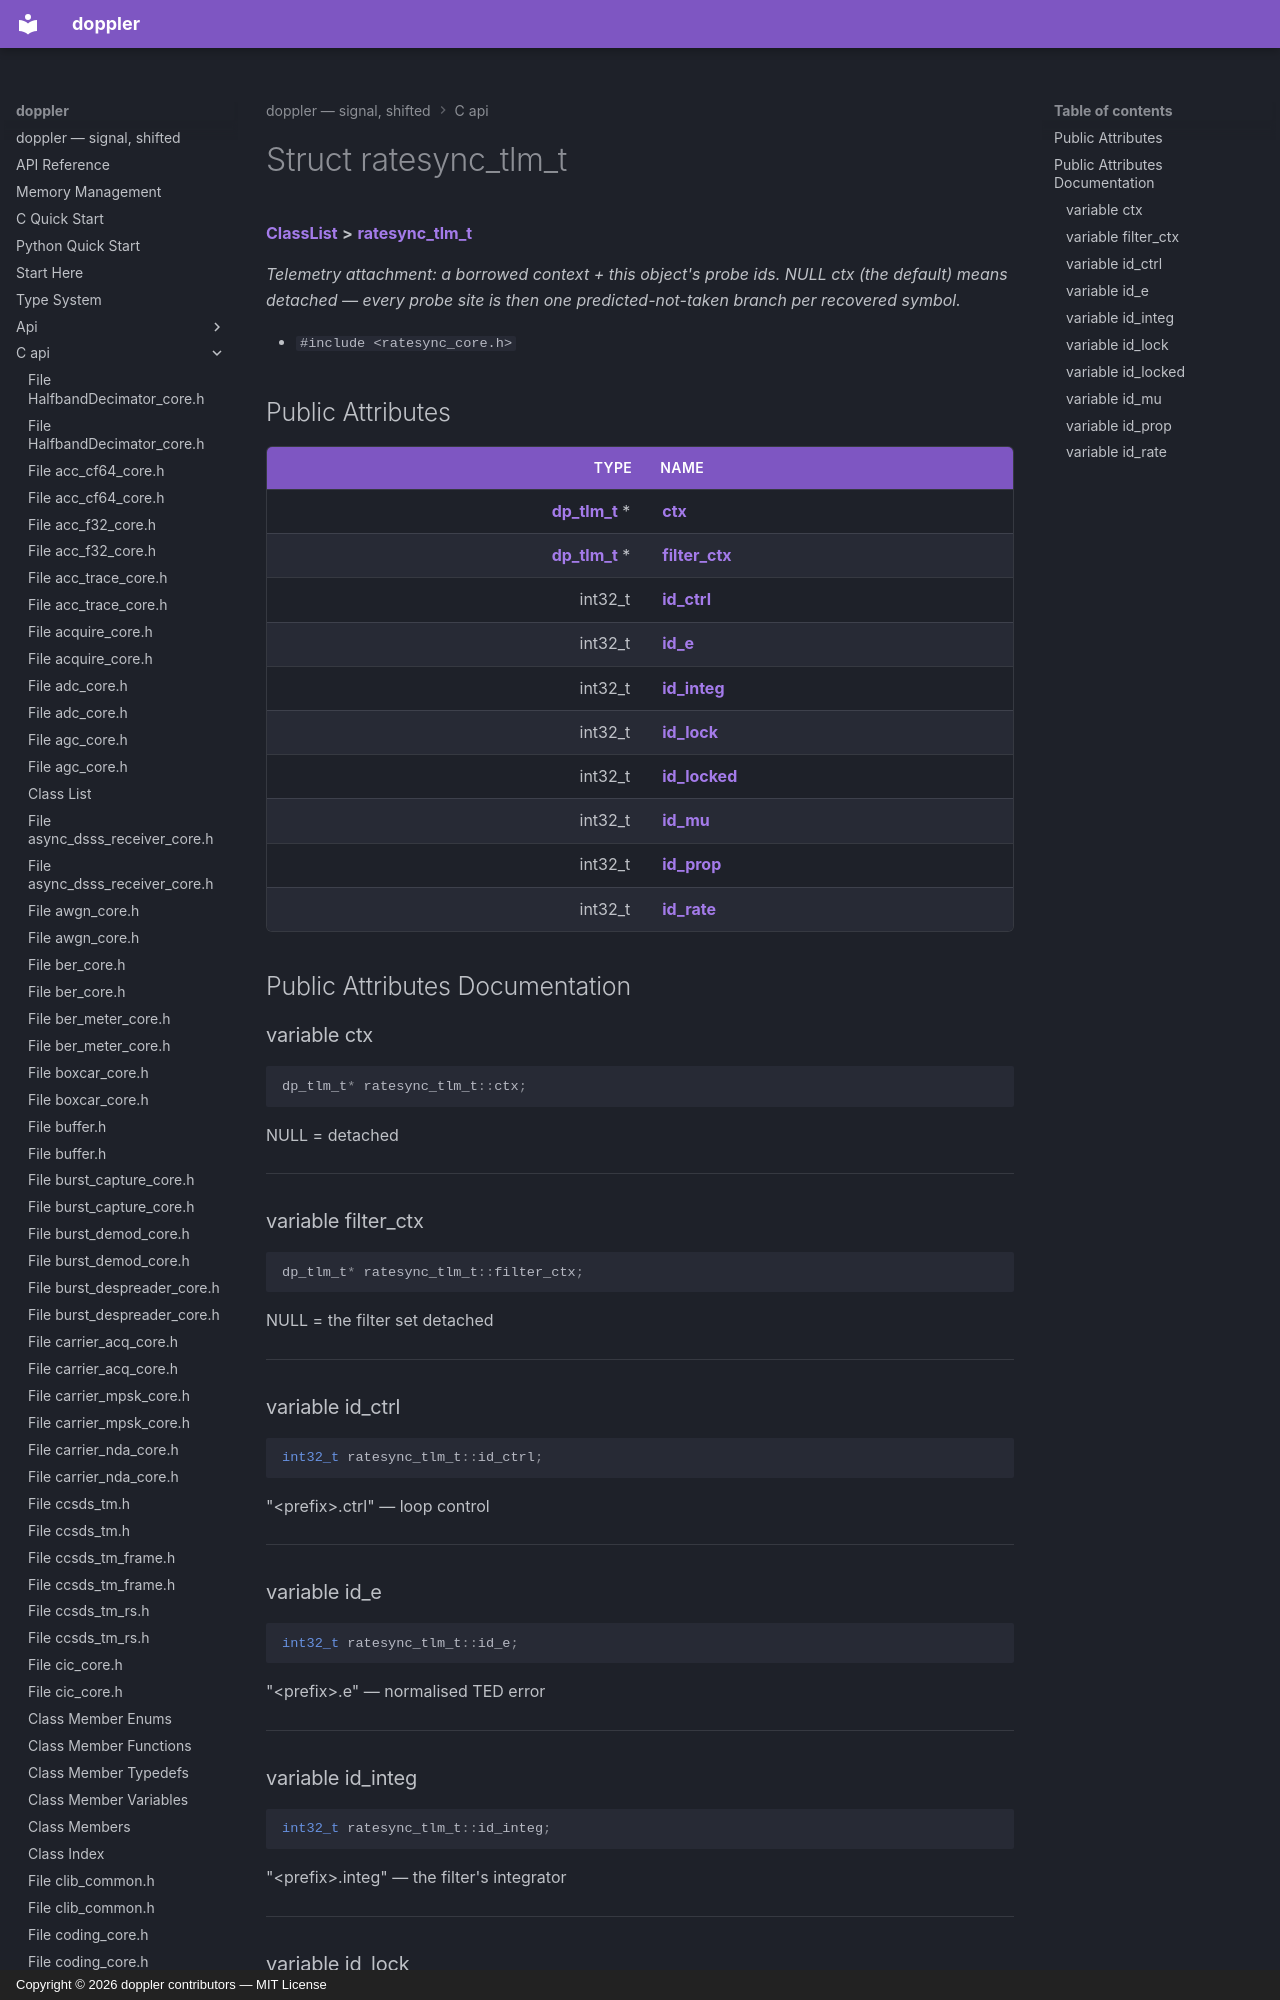

repository: doppler-dsp/doppler · page: c-api/structratesync__tlm__t/index.html · generator: mkdocs · copyright: Copyright © 2026 doppler contributors — MIT License



# Struct ratesync\_tlm\_t



[**ClassList**](annotated.md) **>** [**ratesync\_tlm\_t**](structratesync__tlm__t.md)



_Telemetry attachment: a borrowed context + this object's probe ids. NULL ctx (the default) means detached — every probe site is then one predicted-not-taken branch per recovered symbol._ 

* `#include <ratesync_core.h>`
